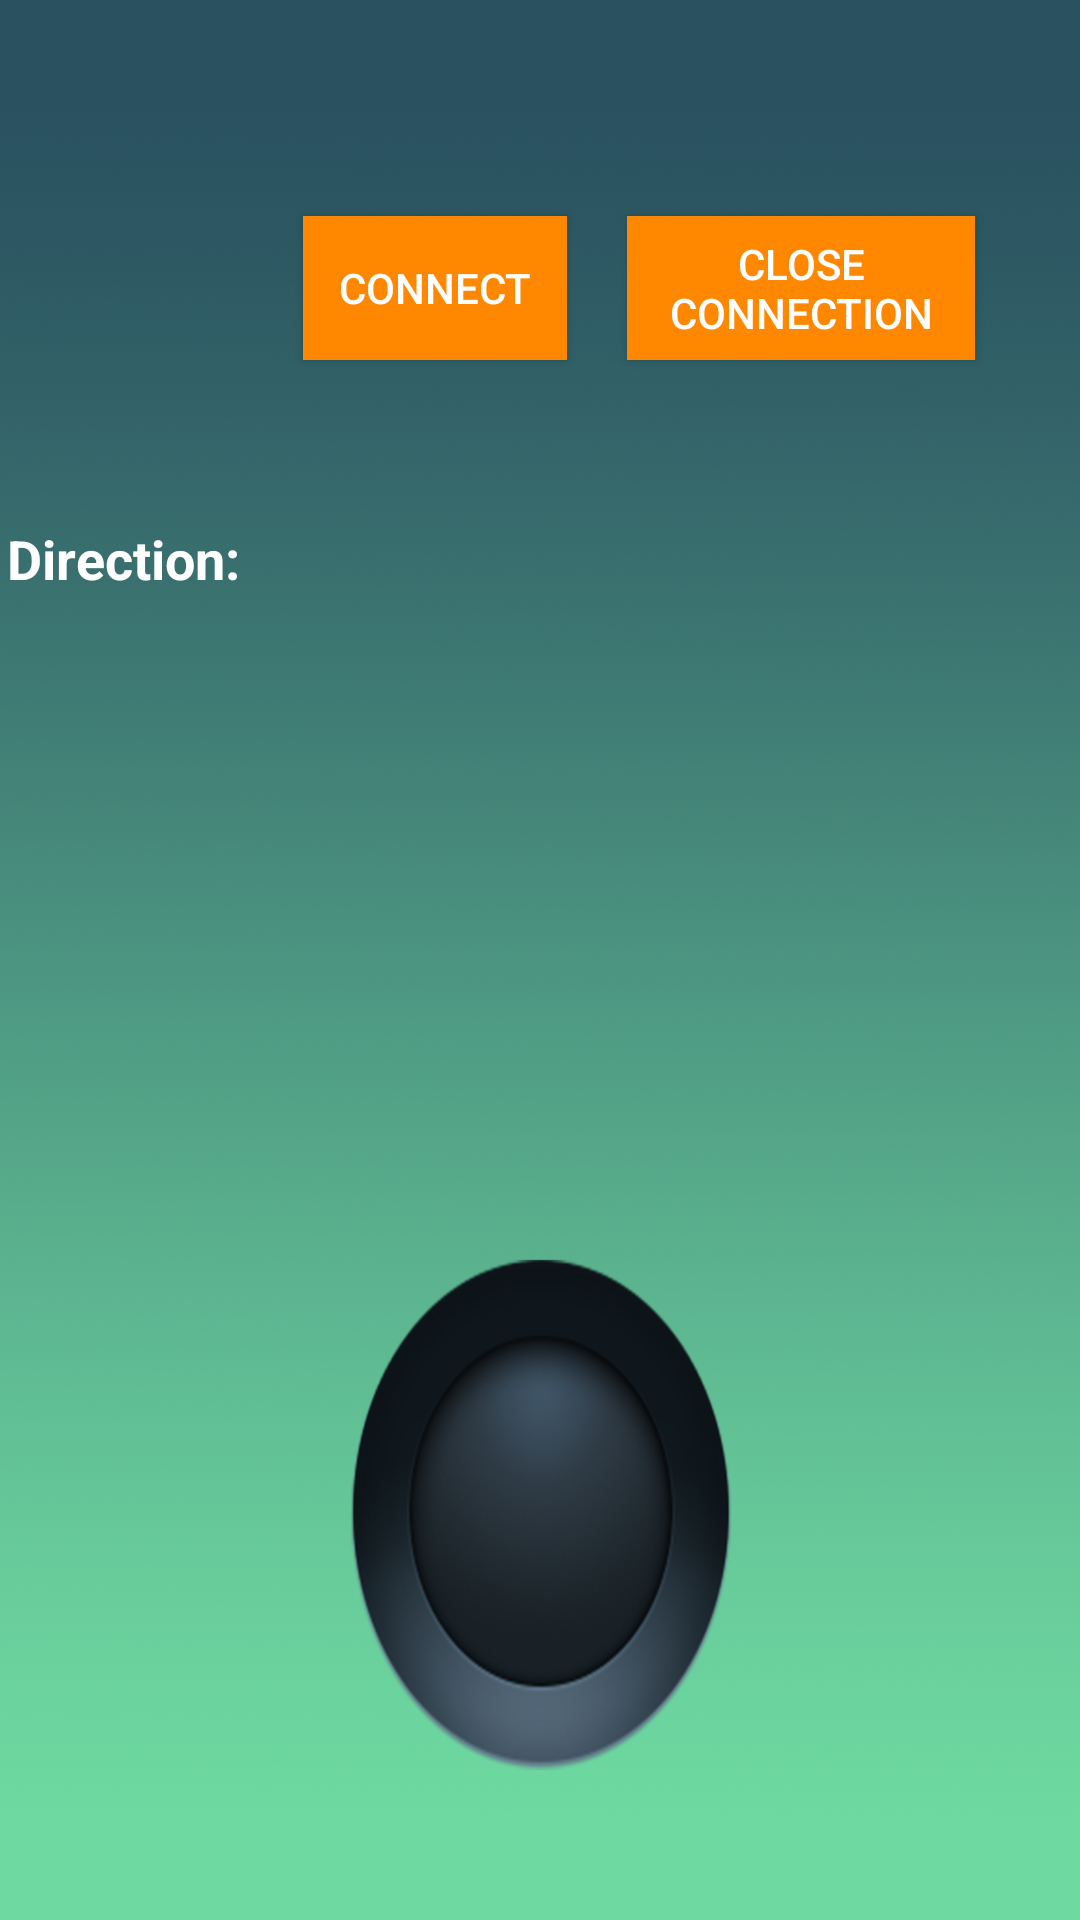

Here is an Android app screen rendered from its layout file. Give the layout XML and the strings, colors and styles it references.
<!-- AndroidManifest.xml: application theme AppTheme -->
<!-- res/layout/activity_remote_bt.xml -->
<?xml version="1.0" encoding="utf-8"?>
<RelativeLayout xmlns:android="http://schemas.android.com/apk/res/android"
    xmlns:tools="http://schemas.android.com/tools"
    android:layout_width="match_parent"
    android:layout_height="match_parent"
    android:background="@drawable/backgrond">
    
    <RelativeLayout
        android:id="@+id/layout_joystick1"
        android:layout_width="200dp"
        android:layout_height="200dp"
        android:layout_marginRight="36dp"
        android:background="@drawable/image_button_bg"
        android:layout_marginBottom="36dp"
        android:layout_alignParentBottom="true"
        android:layout_centerHorizontal="true">
    </RelativeLayout>

    <Button
        android:text="@string/close_connection"
        android:layout_width="116dp"
        android:layout_height="wrap_content"
        android:id="@+id/bClose"
        android:layout_marginTop="72dp"
        android:background="@android:color/holo_orange_dark"
        android:textColor="@android:color/background_light"
        android:layout_alignParentTop="true"
        android:layout_alignParentEnd="true"
        android:layout_marginEnd="35dp" />

    <TextView
        android:text="@string/direction"
        android:layout_width="wrap_content"
        android:layout_height="wrap_content"
        android:id="@+id/direction"
        android:textStyle="normal|bold"
        android:textColor="@color/colorFABText"
        android:textSize="18sp"
        android:layout_marginTop="54dp"
        android:layout_below="@+id/bConnect"
        android:layout_toStartOf="@+id/layout_joystick1" />

    <TextView
        android:layout_width="wrap_content"
        android:layout_height="wrap_content"
        android:id="@+id/directiontv"
        android:textColor="@color/colorFABText"
        android:fontFamily="casual"
        android:layout_alignBaseline="@+id/direction"
        android:layout_alignBottom="@+id/direction"
        android:layout_centerHorizontal="true" />

    <Button
        android:text="@string/connect"
        android:layout_width="wrap_content"
        android:layout_height="wrap_content"
        android:id="@+id/bConnect"
        android:background="@android:color/holo_orange_dark"
        android:textColor="@android:color/background_light"
        android:layout_marginEnd="20dp"
        android:layout_alignTop="@+id/bClose"
        android:layout_toStartOf="@+id/bClose" />

</RelativeLayout>
<!-- resources referenced by this layout -->
<resources>
  <color name="colorFABText">#ffffff</color>
  <!-- drawable backgrond: png bitmap (drawable-hdpi, 828849 bytes) -->
  <!-- drawable image_button_bg: png bitmap (drawable-hdpi, 49320 bytes) -->
  <string name="angle">Angle:</string>
  <string name="close_connection">Close Connection</string>
  <string name="connect">Connect</string>
  <string name="direction">Direction:</string>
  <string name="distance">Distance:</string>
  <string name="x" translatable="false">X:</string>
  <string name="y" translatable="false">Y:</string>
  <style name="AppTheme" parent="Theme.AppCompat.Light.DarkActionBar">
          
          <item name="colorPrimary">@color/colorPrimary</item>
          <item name="colorPrimaryDark">@color/colorPrimaryDark</item>
          <item name="colorAccent">@color/colorAccent</item>
      </style>
  <color name="colorPrimary">#3F51B5</color>
  <color name="colorPrimaryDark">#303f9f</color>
  <color name="colorAccent">#FF4081</color>
</resources>
